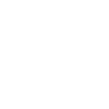
t = 0.00 s
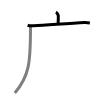
t = 2.50 s
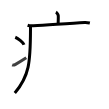
t = 4.75 s
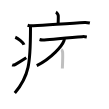
t = 7.25 s
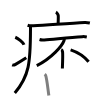
t = 9.50 s
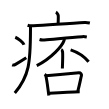
t = 12.00 s

The animated SVG that drew these frames (rendered in a browser with its animation timeline set to each time). Animation: 12 SMIL elements (animate=12); one cycle of 12.00 s.

<svg width="109px" height="109px" viewBox="0 0 px 109px" xmlns="http://www.w3.org/2000/svg" xmlns:xlink="http://www.w3.org/1999/xlink" xml:space="preserve" version="1.1"  baseProfile="full">
<path d="M55.91,12.13c0.7,0.36,2.18,2.66,2.32,3.37c0.14,0.71,0.07,3.3-0.07,7.74" style="fill:none;stroke:black;stroke-width:3;opacity:0">
  <animate attributeType="CSS" attributeName="opacity" from="0" to="1" begin="0s" dur="1s" repeatCount="0" fill="freeze" />
</path>
<path d="M27.63,25.23c1.52,0.54,4.3,0.63,5.82,0.54c15.8-0.91,37.05-2.52,51.11-3.23c2.53-0.13,4.05,0.26,5.31,0.53" style="fill:none;stroke:black;stroke-width:3;opacity:0">
  <animate attributeType="CSS" attributeName="opacity" from="0" to="1" begin="1s" dur="1s" repeatCount="0" fill="freeze" />
</path>
<path d="M30.49,26c0,1.28,0,2.53,0,3.75c-0.07,32.97-1.27,46.13-15.68,63.22" style="fill:none;stroke:black;stroke-width:3;opacity:0">
  <animate attributeType="CSS" attributeName="opacity" from="0" to="1" begin="2s" dur="1s" repeatCount="0" fill="freeze" />
</path>
<path d="M15.25,37.25c3.09,1.32,7.98,5.44,8.75,7.5" style="fill:none;stroke:black;stroke-width:3;opacity:0">
  <animate attributeType="CSS" attributeName="opacity" from="0" to="1" begin="3s" dur="1s" repeatCount="0" fill="freeze" />
</path>
<path d="M12.17,64.86c1.34,0.55,1.76,0.39,2.94-0.28c4.77-2.73,7.53-4.47,11.14-6.83" style="fill:none;stroke:black;stroke-width:3;opacity:0">
  <animate attributeType="CSS" attributeName="opacity" from="0" to="1" begin="4s" dur="1s" repeatCount="0" fill="freeze" />
</path>
<path d="M39.53,39.49c1.24,0.4,3.51,0.49,4.75,0.4c9.47-0.64,24.56-2.51,38.18-3.25c2.06-0.11,3.3,0.19,4.34,0.4" style="fill:none;stroke:black;stroke-width:3;opacity:0">
  <animate attributeType="CSS" attributeName="opacity" from="0" to="1" begin="5s" dur="1s" repeatCount="0" fill="freeze" />
</path>
<path d="M64.22,37.83c0.08,0.65,0.16,1.69-0.16,2.63c-1.87,5.54-12.6,17.71-27.29,25.16" style="fill:none;stroke:black;stroke-width:3;opacity:0">
  <animate attributeType="CSS" attributeName="opacity" from="0" to="1" begin="6s" dur="1s" repeatCount="0" fill="freeze" />
</path>
<path d="M61.2,49.58c0.73,0.31,1.17,1.38,1.32,2c0.14,0.61,0,13.03-0.15,16.86" style="fill:none;stroke:black;stroke-width:3;opacity:0">
  <animate attributeType="CSS" attributeName="opacity" from="0" to="1" begin="7s" dur="1s" repeatCount="0" fill="freeze" />
</path>
<path d="M70.62,49.88c6.35,2.1,14.16,7.18,17.98,11.9" style="fill:none;stroke:black;stroke-width:3;opacity:0">
  <animate attributeType="CSS" attributeName="opacity" from="0" to="1" begin="8s" dur="1s" repeatCount="0" fill="freeze" />
</path>
<path d="M44.66,74.27c0.38,0.32,0.76,0.59,0.93,0.99c1.31,3.19,2.38,14.47,3.27,20.2" style="fill:none;stroke:black;stroke-width:3;opacity:0">
  <animate attributeType="CSS" attributeName="opacity" from="0" to="1" begin="9s" dur="1s" repeatCount="0" fill="freeze" />
</path>
<path d="M45.89,75.71c9.62-0.82,28.3-2.41,33.06-2.86c1.74-0.16,2.79,1.66,2.54,2.63c-1.03,4.01-1.75,8.57-3.68,15.75" style="fill:none;stroke:black;stroke-width:3;opacity:0">
  <animate attributeType="CSS" attributeName="opacity" from="0" to="1" begin="10s" dur="1s" repeatCount="0" fill="freeze" />
</path>
<path d="M49.23,93.36c7.08-0.43,21.29-1.28,30.45-1.62" style="fill:none;stroke:black;stroke-width:3;opacity:0">
  <animate attributeType="CSS" attributeName="opacity" from="0" to="1" begin="11s" dur="1s" repeatCount="0" fill="freeze" />
</path>
</svg>
